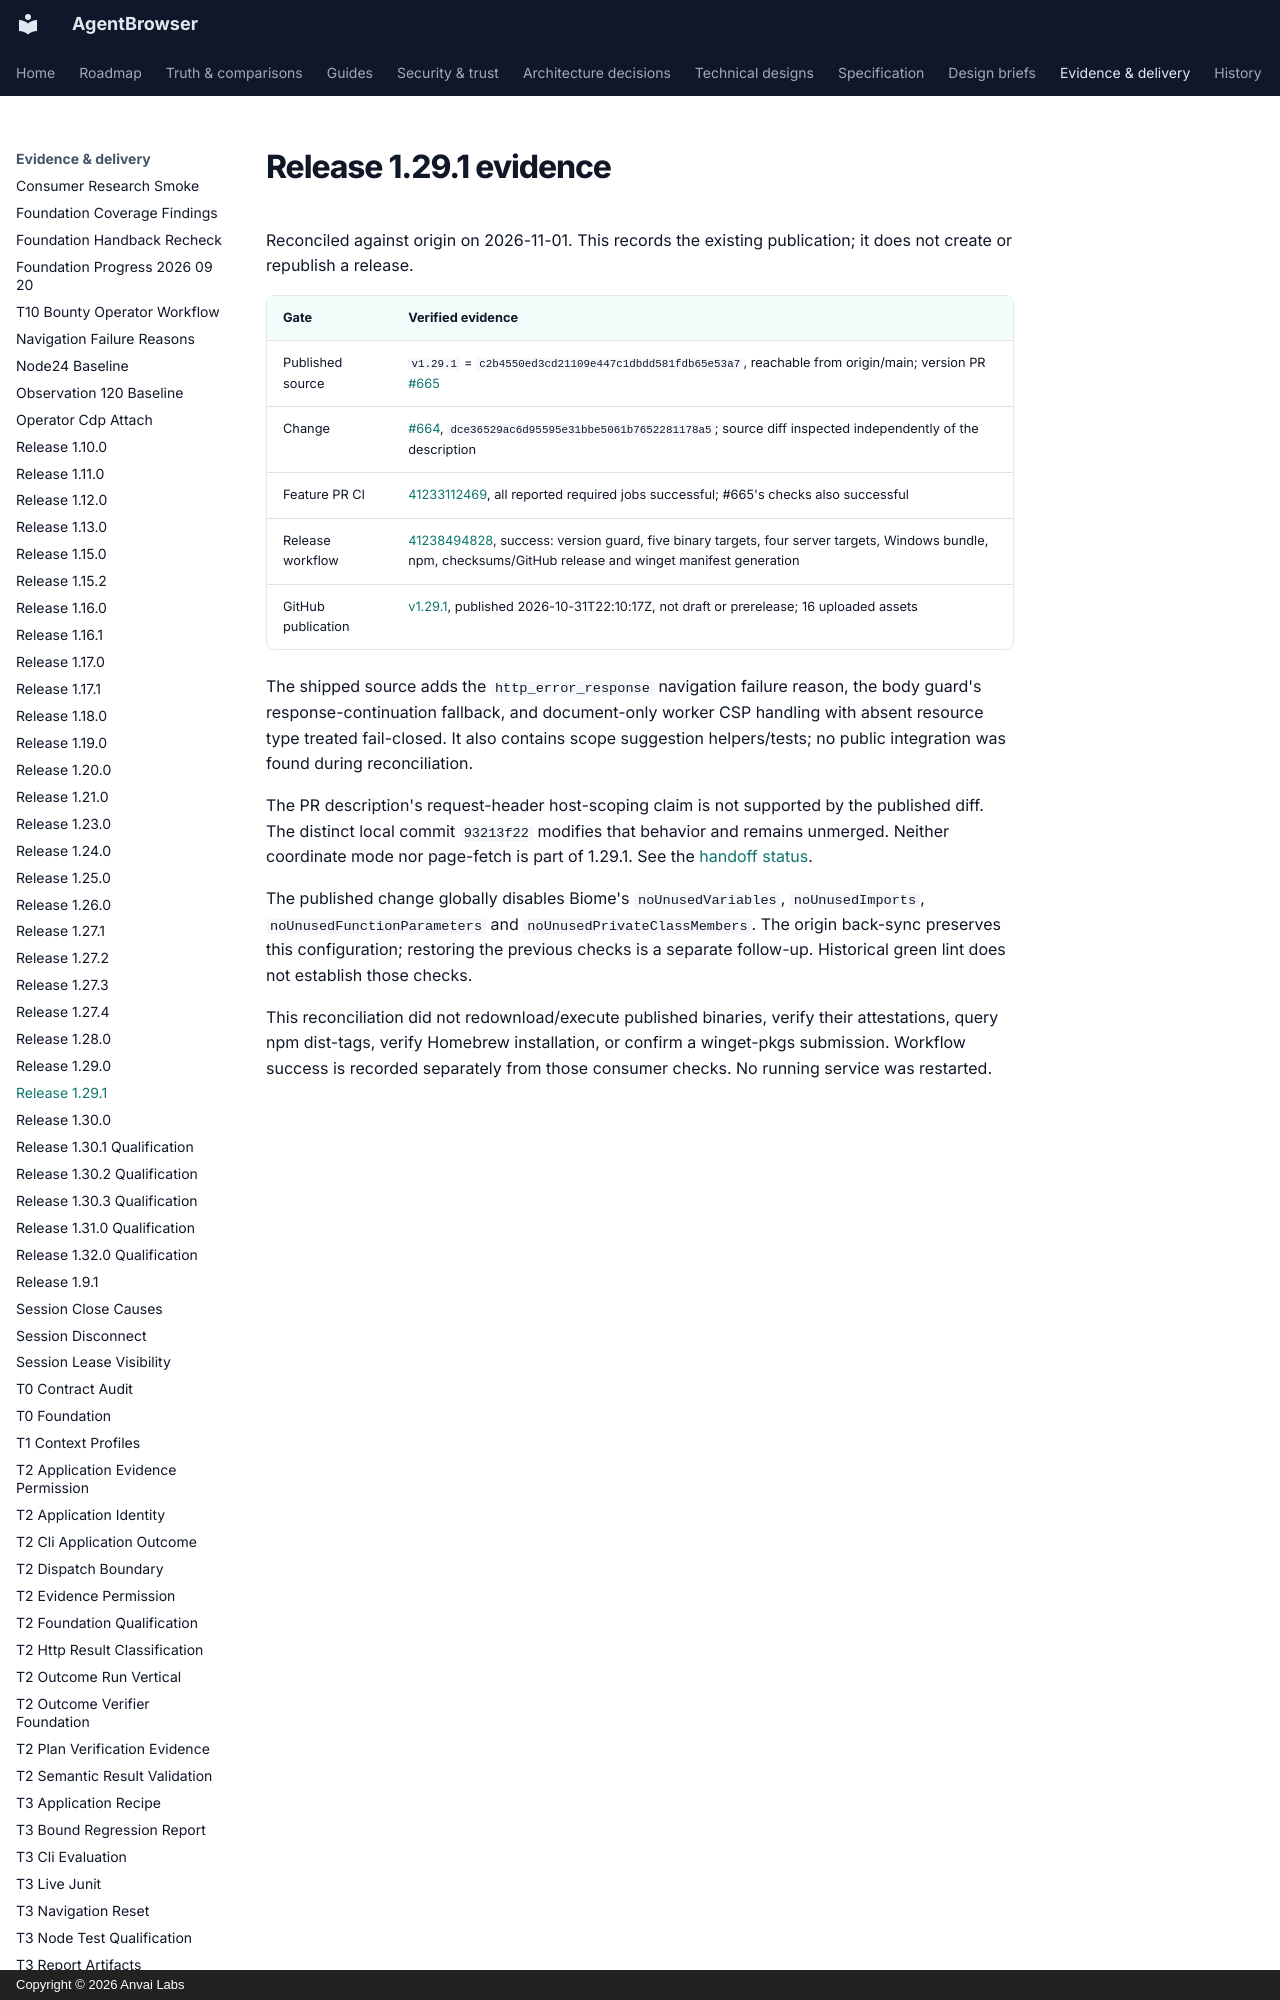

repository: anvai-labs/agentbrowser · page: spec/evidence/release-1.29.1/index.html · generator: mkdocs · copyright: Copyright © 2026 Anvai Labs

# Release 1.29.1 evidence

Reconciled against origin on 2026-11-01. This records the existing publication;
it does not create or republish a release.

| Gate | Verified evidence |
| --- | --- |
| Published source | `v1.29.1` = `c2b4550ed3cd21109e447c1dbdd581fdb65e53a7`, reachable from origin/main; version PR [#665](https://github.com/anvai-labs/agentbrowser/pull/665) |
| Change | [#664](https://github.com/anvai-labs/agentbrowser/pull/664), `dce36529ac6d95595e31bbe5061b7652281178a5`; source diff inspected independently of the description |
| Feature PR CI | [41233112469](https://github.com/anvai-labs/agentbrowser/actions/runs/41233112469), all reported required jobs successful; #665's checks also successful |
| Release workflow | [41238494828](https://github.com/anvai-labs/agentbrowser/actions/runs/41238494828), success: version guard, five binary targets, four server targets, Windows bundle, npm, checksums/GitHub release and winget manifest generation |
| GitHub publication | [v1.29.1](https://github.com/anvai-labs/agentbrowser/releases/tag/v1.29.1), published 2026-10-31T22:10:17Z, not draft or prerelease; 16 uploaded assets |
